Run: headless pygame with SDL's dummy video driver; simulated clock (each Clock.tick advances the game by its frame time, no real sleeping); random seed 0; keys injected as events and as key.get_pressed() state; no mouse input.
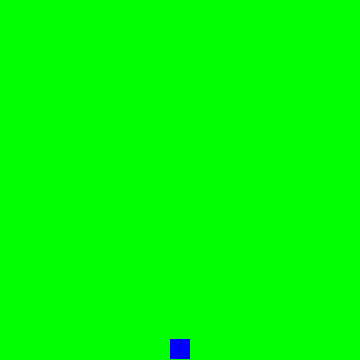
Frame 1 of 4 · flips 1–60 · no input
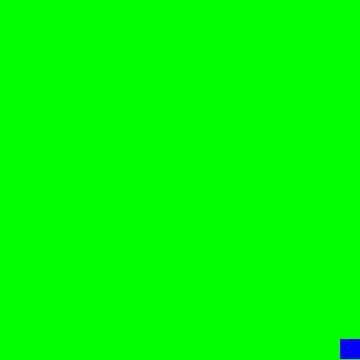
Frame 2 of 4 · flips 61–180 · tapped SPACE, RETURN · held RIGHT (→), D
Frame 3 of 4 · flips 181–300 · held DOWN (↓), S · screen unchanged from frame 2, image omitted
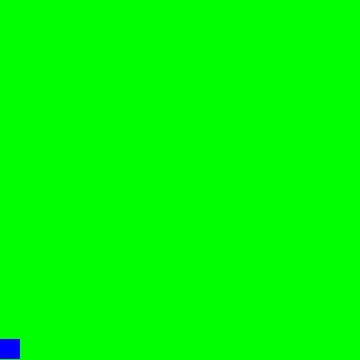
Frame 4 of 4 · flips 301–420 · held LEFT (←), A, UP (↑), W

The pygame program that drew these frames:

import pygame
import random
#
#
#
# define player class (inheriting from pygame.sprite )
class player(pygame.sprite.Sprite):
    #sprite for player
    def __init__(self):
        pygame.sprite.Sprite.__init__(self)
        self.image = pygame.Surface((20,20))
        self.image.fill(BLUE)
        self.rect = self.image.get_rect()
        self.rect.centerx = WIDTH/2
        self.rect.bottom = HEIGHT - 1
        self.speedX = 0
    
    def update(self):
        self.speedX = 0
        keyStroke = pygame.key.get_pressed()
        if keyStroke[pygame.K_LEFT]:
            self.speedX = -4
        elif keyStroke[pygame.K_RIGHT]:
            self.speedX = 4
        else:
            self.speedX = 0

        self.rect.x += self.speedX

        if self.rect.right > WIDTH : 
            self.rect.right = WIDTH
        
        if self.rect.left < 0:
            self.rect.left = 0
    
    def getCoordinates(self):
        return (self.rect.x, self.rext.y)

#
# set window size
WIDTH = 360
HEIGHT = 360
FPS = 30
# set color codes 
WHITE = (255, 255, 255)
BLACK = (0,0,0)
RED = (255, 0, 0)
GREEN = (0,255, 0)
BLUE = (0, 0, 255)
# initialize pygame
pygame.init()
#
# create screen
screen = pygame.display.set_mode((WIDTH, HEIGHT))
pygame.display.set_caption("First Game Screen")
clock = pygame.time.Clock() 
#
#sprite 
allSprite = pygame.sprite.Group()
player = player()
allSprite.add(player)

# game loop
running = True
while running:
    #keep loop running at right speed
    clock.tick(FPS)
    #process input
    for event in pygame.event.get():
        if event.type == pygame.QUIT:
            running = False
    #update game elements
    allSprite.update()
    #draw surface
    screen.fill(GREEN)
    allSprite.draw(screen)
    #show surface
    pygame.display.flip()


#close down pygame and windod
pygame.quit()
